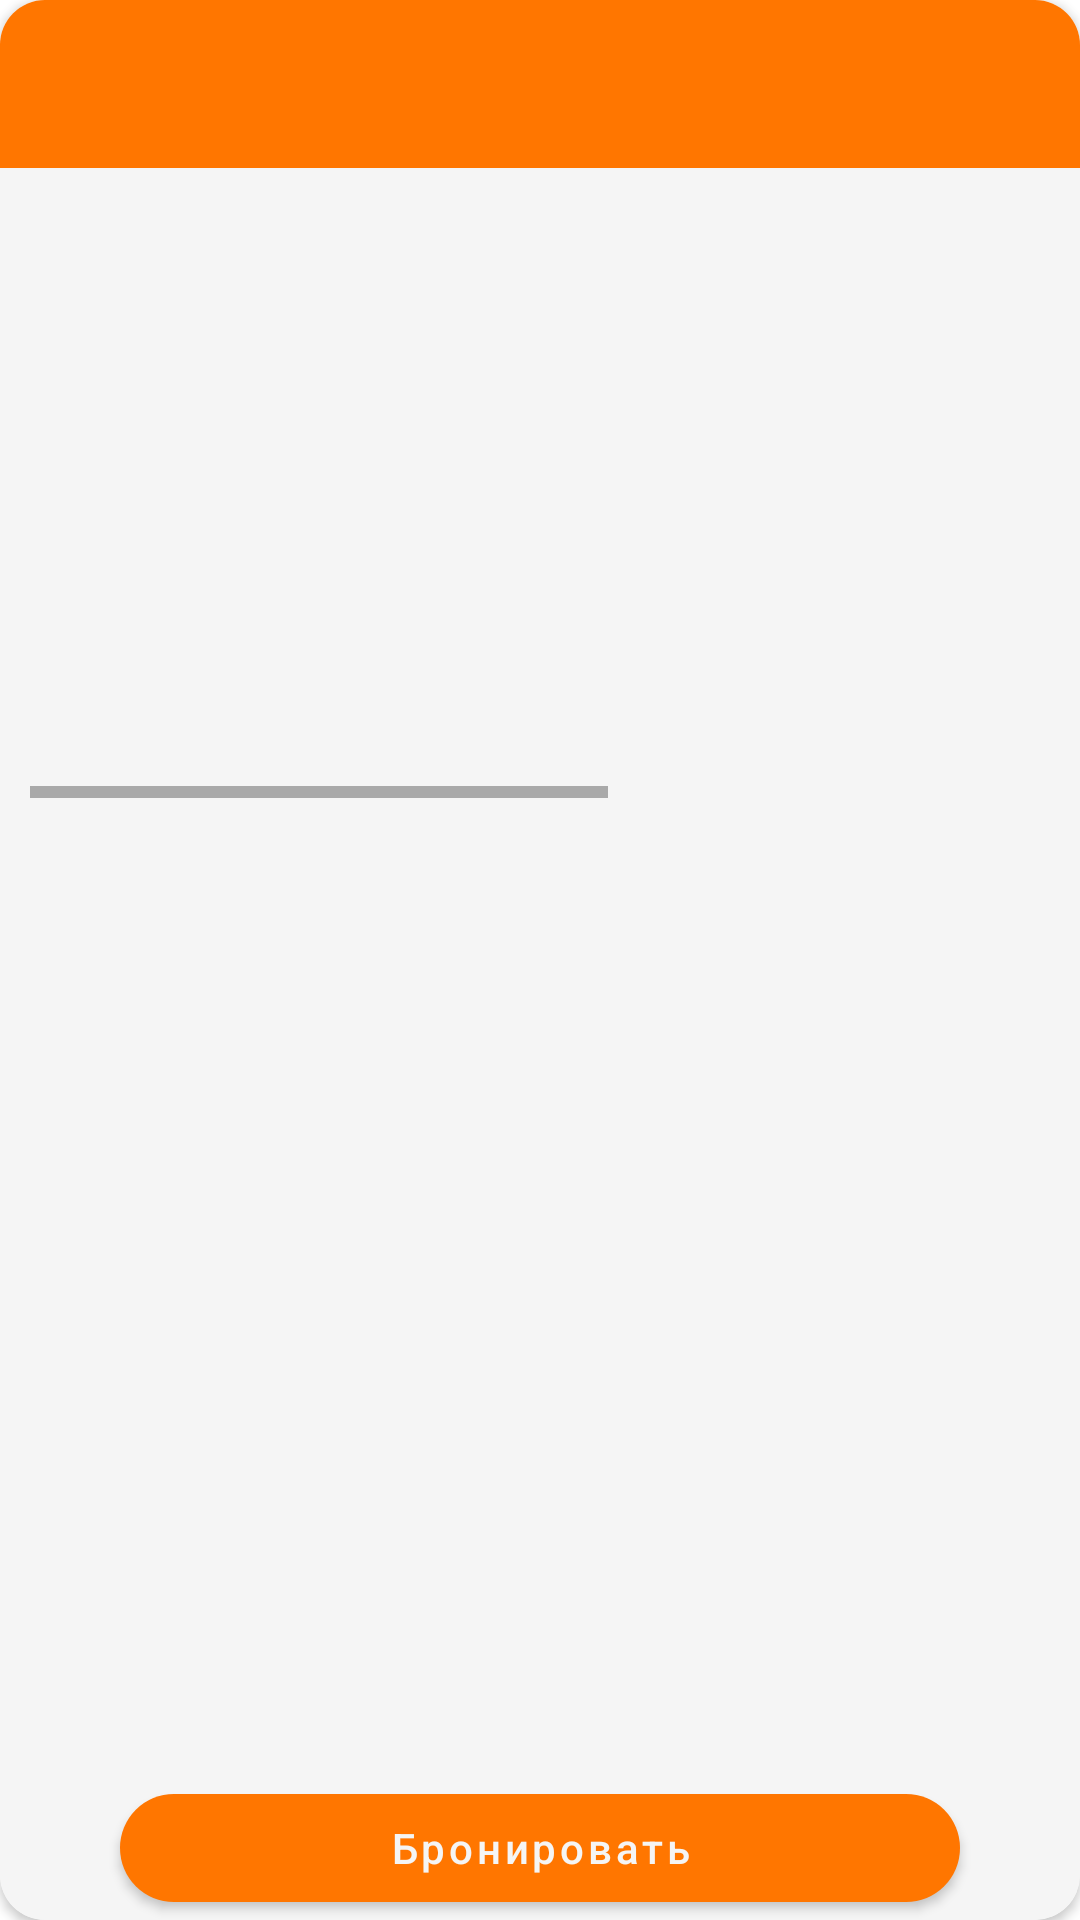

The Android layout XML behind this screen, and the referenced resources:
<!-- AndroidManifest.xml: application theme Theme.WorldResort -->
<!-- res/layout/dialog_resort.xml -->
<?xml version="1.0" encoding="utf-8"?>
<androidx.cardview.widget.CardView xmlns:android="http://schemas.android.com/apk/res/android"
    android:layout_marginTop="100dp"
    android:layout_marginBottom="5dp"
    android:layout_width="match_parent"
    android:layout_height="match_parent"
    xmlns:tools="http://schemas.android.com/tools"
    xmlns:app="http://schemas.android.com/apk/res-auto"
    android:background="@color/gray"
    android:layout_marginHorizontal="5dp"
    app:cardCornerRadius="15dp">
    <androidx.constraintlayout.widget.ConstraintLayout
        android:layout_width="match_parent"
        android:layout_height="match_parent"
        android:background="@color/gray">
        <androidx.appcompat.widget.Toolbar
            android:id="@+id/toolbar"
            android:layout_width="match_parent"
            android:layout_height="?actionBarSize"
            android:background="?colorPrimary"
            app:layout_constraintEnd_toEndOf="parent"
            app:layout_constraintStart_toStartOf="parent"
            app:layout_constraintTop_toTopOf="parent" />

        <ImageView
            android:id="@+id/imageView"
            android:layout_width="wrap_content"
            android:layout_height="wrap_content"
            android:src="@drawable/ic_exit"
            app:layout_constraintBottom_toBottomOf="@+id/toolbar"
            app:layout_constraintEnd_toEndOf="parent"
            app:layout_constraintTop_toTopOf="parent"
            android:layout_marginEnd="20dp"
            android:foreground="?selectableItemBackground"/>


        <ScrollView
            android:layout_width="match_parent"
            android:layout_height="0dp"
            app:layout_constraintBottom_toTopOf="@+id/buttonBookDialog"
            app:layout_constraintEnd_toEndOf="parent"
            app:layout_constraintStart_toStartOf="parent"
            app:layout_constraintTop_toBottomOf="@+id/toolbar">

            <LinearLayout
                android:id="@+id/linearLayout2"
                android:layout_width="match_parent"
                android:layout_height="wrap_content"
                android:layout_margin="10dp"
                android:orientation="vertical">
                <HorizontalScrollView
                    android:layout_width="wrap_content"
                    android:layout_height="200dp">
                    <LinearLayout
                        android:layout_width="match_parent"
                        android:layout_height="match_parent"
                        android:orientation="horizontal">
                        <ImageView
                            android:id="@+id/imageViewResort"
                            android:layout_width="300dp"
                            android:layout_height="match_parent"
                            app:layout_constraintEnd_toEndOf="parent"
                            app:layout_constraintStart_toStartOf="parent"
                            app:layout_constraintTop_toBottomOf="@+id/toolbar" />

                        <ImageView
                            android:id="@+id/imageViewHotel"
                            android:layout_width="300dp"
                            android:layout_height="match_parent"
                            android:src="@drawable/arena_copacabana_hotel"
                            app:layout_constraintEnd_toEndOf="parent"
                            app:layout_constraintStart_toStartOf="parent"
                            app:layout_constraintTop_toBottomOf="@+id/toolbar" />
                    </LinearLayout>
                </HorizontalScrollView>

                <TextView
                    android:id="@+id/textViewWorld"
                    android:layout_width="wrap_content"
                    android:layout_height="wrap_content"
                    android:textColor="@color/black"
                    android:textSize="20sp"
                    tools:text="@string/Part_World" />

                <TextView
                    android:id="@+id/textViewCountry"
                    android:layout_width="wrap_content"
                    android:layout_height="wrap_content"
                    android:textColor="@color/black"
                    android:textSize="20sp"
                    tools:text="@string/Country" />

                <TextView
                    android:id="@+id/textViewCity"
                    android:layout_width="wrap_content"
                    android:layout_height="wrap_content"
                    android:textColor="@color/black"
                    android:textSize="20sp"
                    tools:text="@string/City" />

                <TextView
                    android:id="@+id/textViewHotel"
                    android:layout_width="wrap_content"
                    android:layout_height="wrap_content"
                    android:textColor="@color/black"
                    android:textSize="20sp"
                    tools:text="@string/Hotel" />

                <TextView
                    android:id="@+id/textViewPrice"
                    android:layout_width="wrap_content"
                    android:layout_height="0dp"
                    android:textColor="@color/black"
                    android:textSize="20sp"
                    tools:text="@string/Price" />

                <TextView
                    android:id="@+id/textViewDescription"
                    android:layout_width="wrap_content"
                    android:layout_height="wrap_content"
                    android:layout_marginTop="20dp"
                    android:layout_marginBottom="10dp"
                    android:textColor="@color/black"
                    android:textSize="20sp"
                    tools:text="Описание" />
            </LinearLayout>
        </ScrollView>

        <com.google.android.material.button.MaterialButton
            android:id="@+id/buttonBookDialog"
            android:layout_width="match_parent"
            android:layout_height="wrap_content"
            android:text="@string/Booking"
            android:textAllCaps="false"
            android:layout_marginHorizontal="40dp"
            app:layout_constraintBottom_toBottomOf="parent"
            app:layout_constraintEnd_toEndOf="parent"
            app:layout_constraintStart_toStartOf="parent"
            style="@style/CustomButtonStyle"/>
    </androidx.constraintlayout.widget.ConstraintLayout>

</androidx.cardview.widget.CardView>
<!-- resources referenced by this layout -->
<resources>
  <color name="black">#FF000000</color>
  <color name="gray">#F5F5F5</color>
  <string name="Booking">Бронировать</string>
  <string name="City">Город: %1$s</string>
  <string name="Country">Страна: %1$s</string>
  <string name="Hotel">Отель: %1$s</string>
  <string name="Part_World">Часть света: %1$s</string>
  <string name="Price">Стоимость: %1$d рублей</string>
  <style name="CustomButtonStyle" parent="Widget.MaterialComponents.Button">
          <item name="cornerRadius">30dp</item>
          <item name="android:textColor">@color/gray</item>
      </style>
  <style name="Theme.WorldResort" parent="Theme.MaterialComponents.DayNight.NoActionBar">
          
          <item name="colorPrimary">@color/orange</item>
          <item name="colorPrimaryVariant">@color/blue</item>
          <item name="colorOnPrimary">@color/white</item>
          
          <item name="colorSecondary">@color/teal_200</item>
          <item name="colorSecondaryVariant">@color/teal_700</item>
          <item name="colorOnSecondary">@color/black</item>
          
          <item name="android:statusBarColor" tools:targetApi="l">?attr/colorPrimaryVariant</item>
          
      </style>
  <color name="orange">#FF7600</color>
  <color name="blue">#01939A</color>
  <color name="white">#FFFFFFFF</color>
  <color name="teal_200">#FF03DAC5</color>
  <color name="teal_700">#FF018786</color>
</resources>
